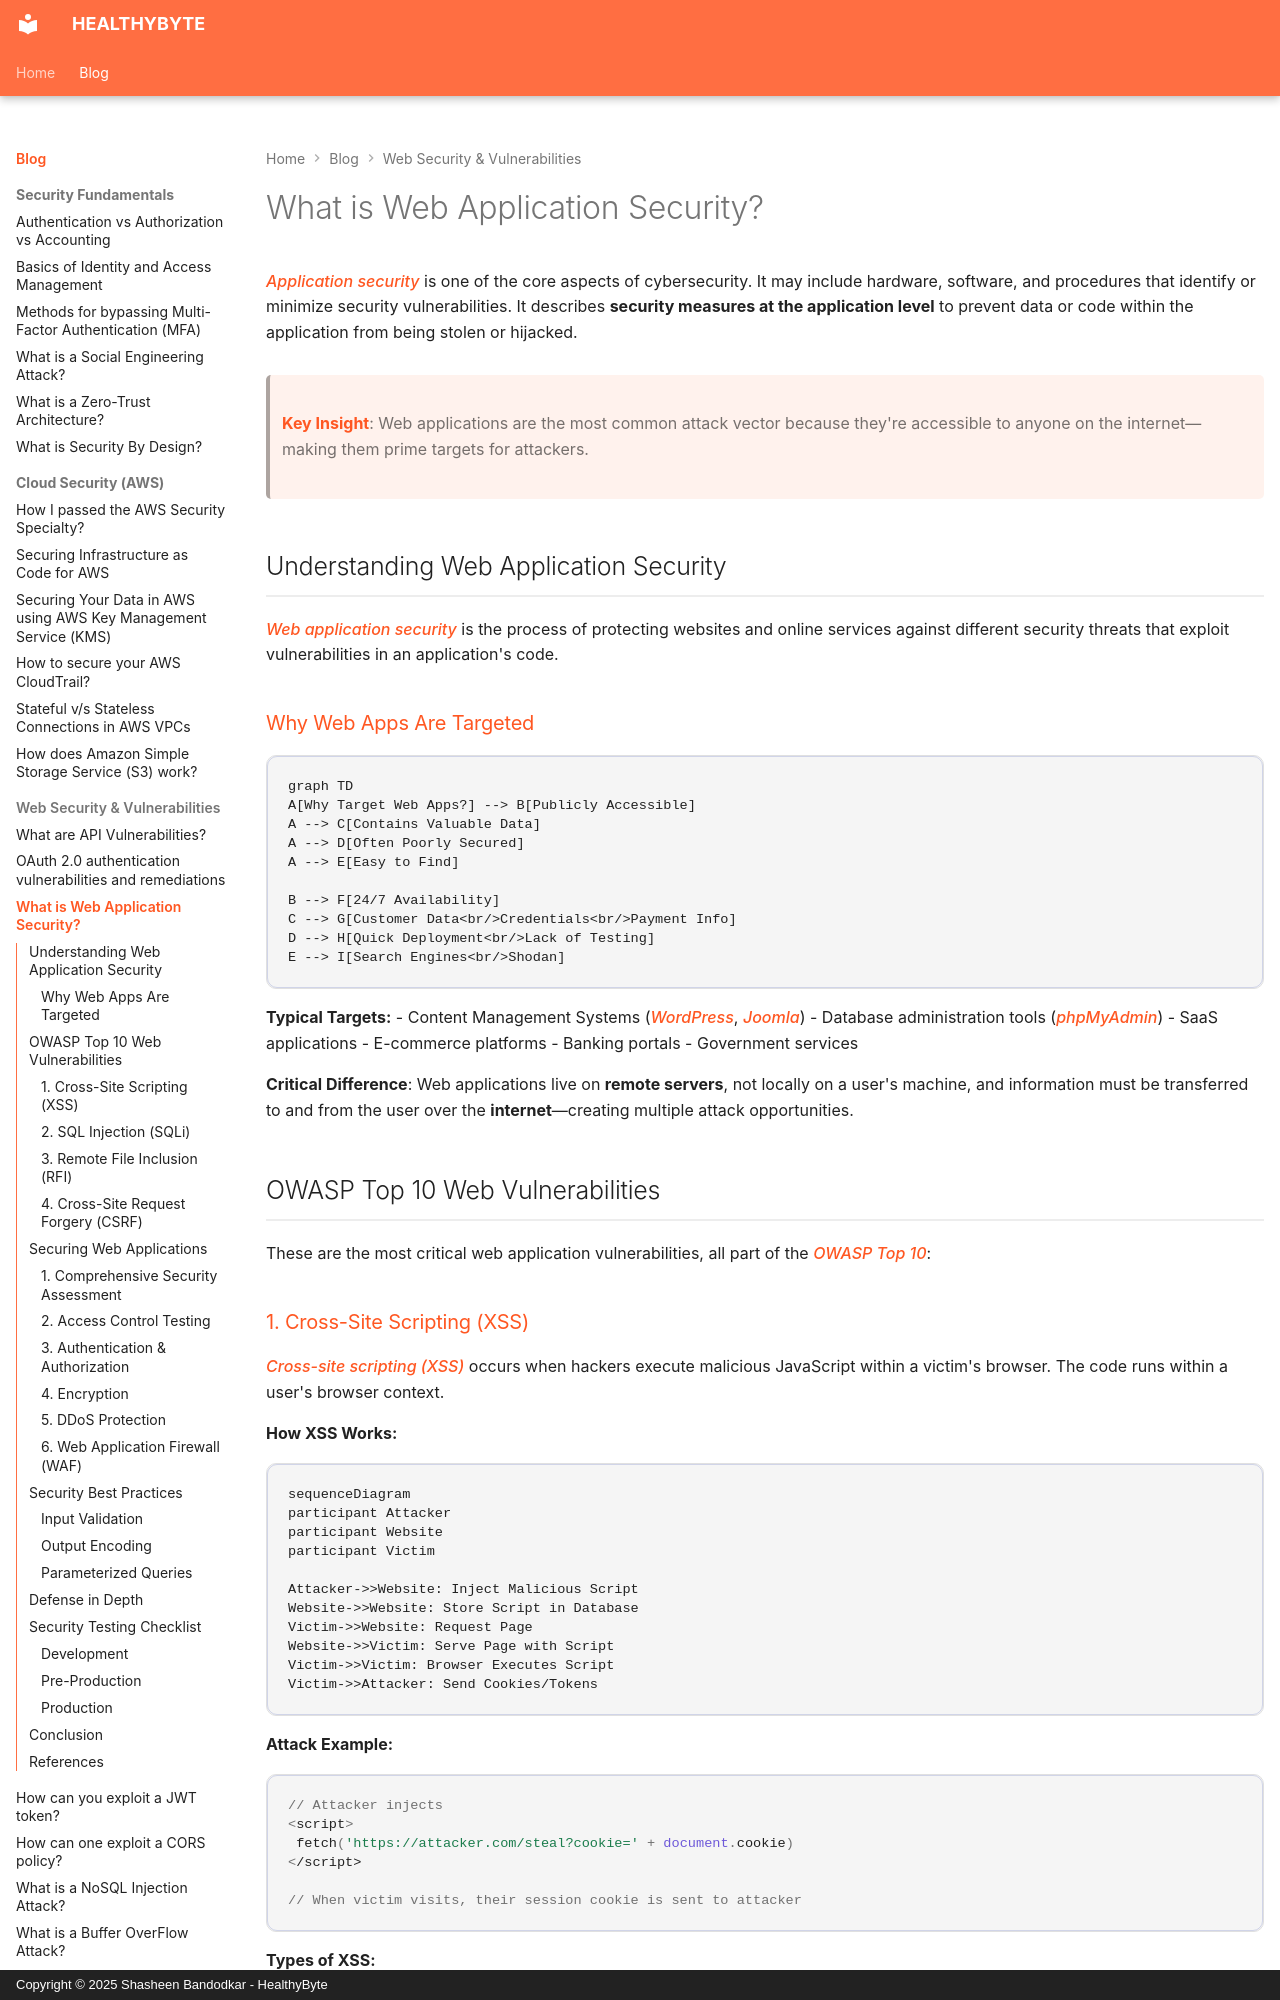

repository: Shasheen8/h.byte · page: blog/what-is-web-application-security/index.html · generator: mkdocs · copyright: Copyright © 2025 Shasheen Bandodkar - HealthyByte

---
title: What is Web Application Security?
date: Mon, 26 Apr 2021 12:30:00 +0000
---

*Application security* is one of the core aspects of cybersecurity. It may include hardware, software, and procedures that identify or minimize security vulnerabilities. It describes **security measures at the application level** to prevent data or code within the application from being stolen or hijacked.

> **Key Insight**: Web applications are the most common attack vector because they're accessible to anyone on the internet—making them prime targets for attackers.

## Understanding Web Application Security

*Web application security* is the process of protecting websites and online services against different security threats that exploit vulnerabilities in an application's code.

### Why Web Apps Are Targeted

```mermaid
graph TD
A[Why Target Web Apps?] --> B[Publicly Accessible]
A --> C[Contains Valuable Data]
A --> D[Often Poorly Secured]
A --> E[Easy to Find]

B --> F[24/7 Availability]
C --> G[Customer Data<br/>Credentials<br/>Payment Info]
D --> H[Quick Deployment<br/>Lack of Testing]
E --> I[Search Engines<br/>Shodan]
```

**Typical Targets:**
- Content Management Systems (*WordPress*, *Joomla*)
- Database administration tools (*phpMyAdmin*)
- SaaS applications
- E-commerce platforms
- Banking portals
- Government services

**Critical Difference**: Web applications live on **remote servers**, not locally on a user's machine, and information must be transferred to and from the user over the **internet**—creating multiple attack opportunities.

## OWASP Top 10 Web Vulnerabilities

These are the most critical web application vulnerabilities, all part of the *OWASP Top 10*:
